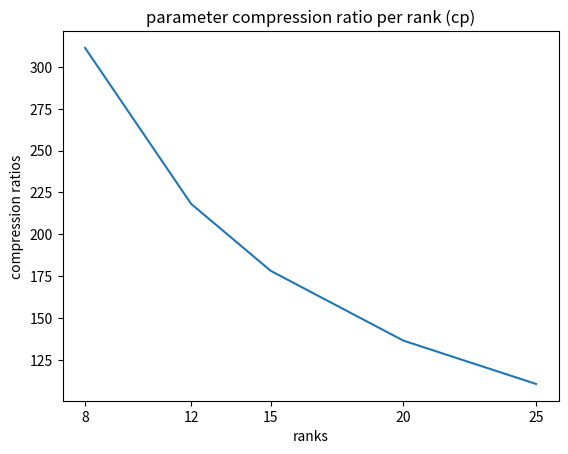
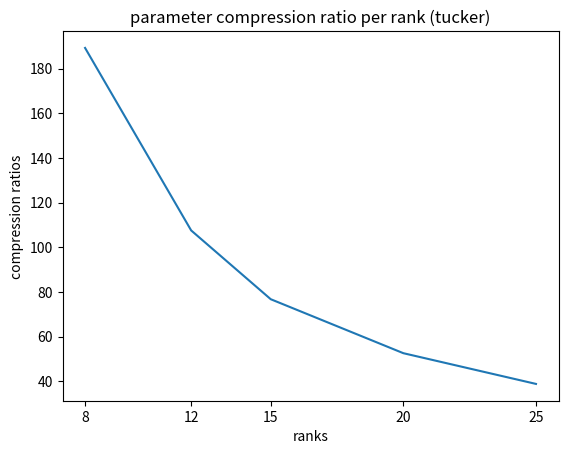

Here is the Python script that generated these plots, in order:
import matplotlib.pyplot as plt
import numpy as np

def plot_compression_cp():
    R = [8, 12, 15, 20, 25]
    num_params = [9257, 13213, 16180, 21125, 26070]
    full_params = 2881921
    a = [full_params/i for i in num_params]
    plt.plot(R, a)
    plt.title('parameter compression ratio per rank (cp)')
    plt.xlabel('ranks')
    plt.ylabel('compression ratios')
    plt.xticks(R)
    plt.show()


def plot_compression_tucker():
    R = [8, 12, 15, 20, 25]
    num_params = [15229, 26805, 37566, 54845, 74300]
    full_params = 2881921
    a = [full_params/i for i in num_params]
    plt.plot(R, a)
    plt.title('parameter compression ratio per rank (tucker)')
    plt.xlabel('ranks')
    plt.ylabel('compression ratios')
    plt.xticks(R)
    plt.show()


if __name__ == '__main__':
    plot_compression_cp()
    plot_compression_tucker()
